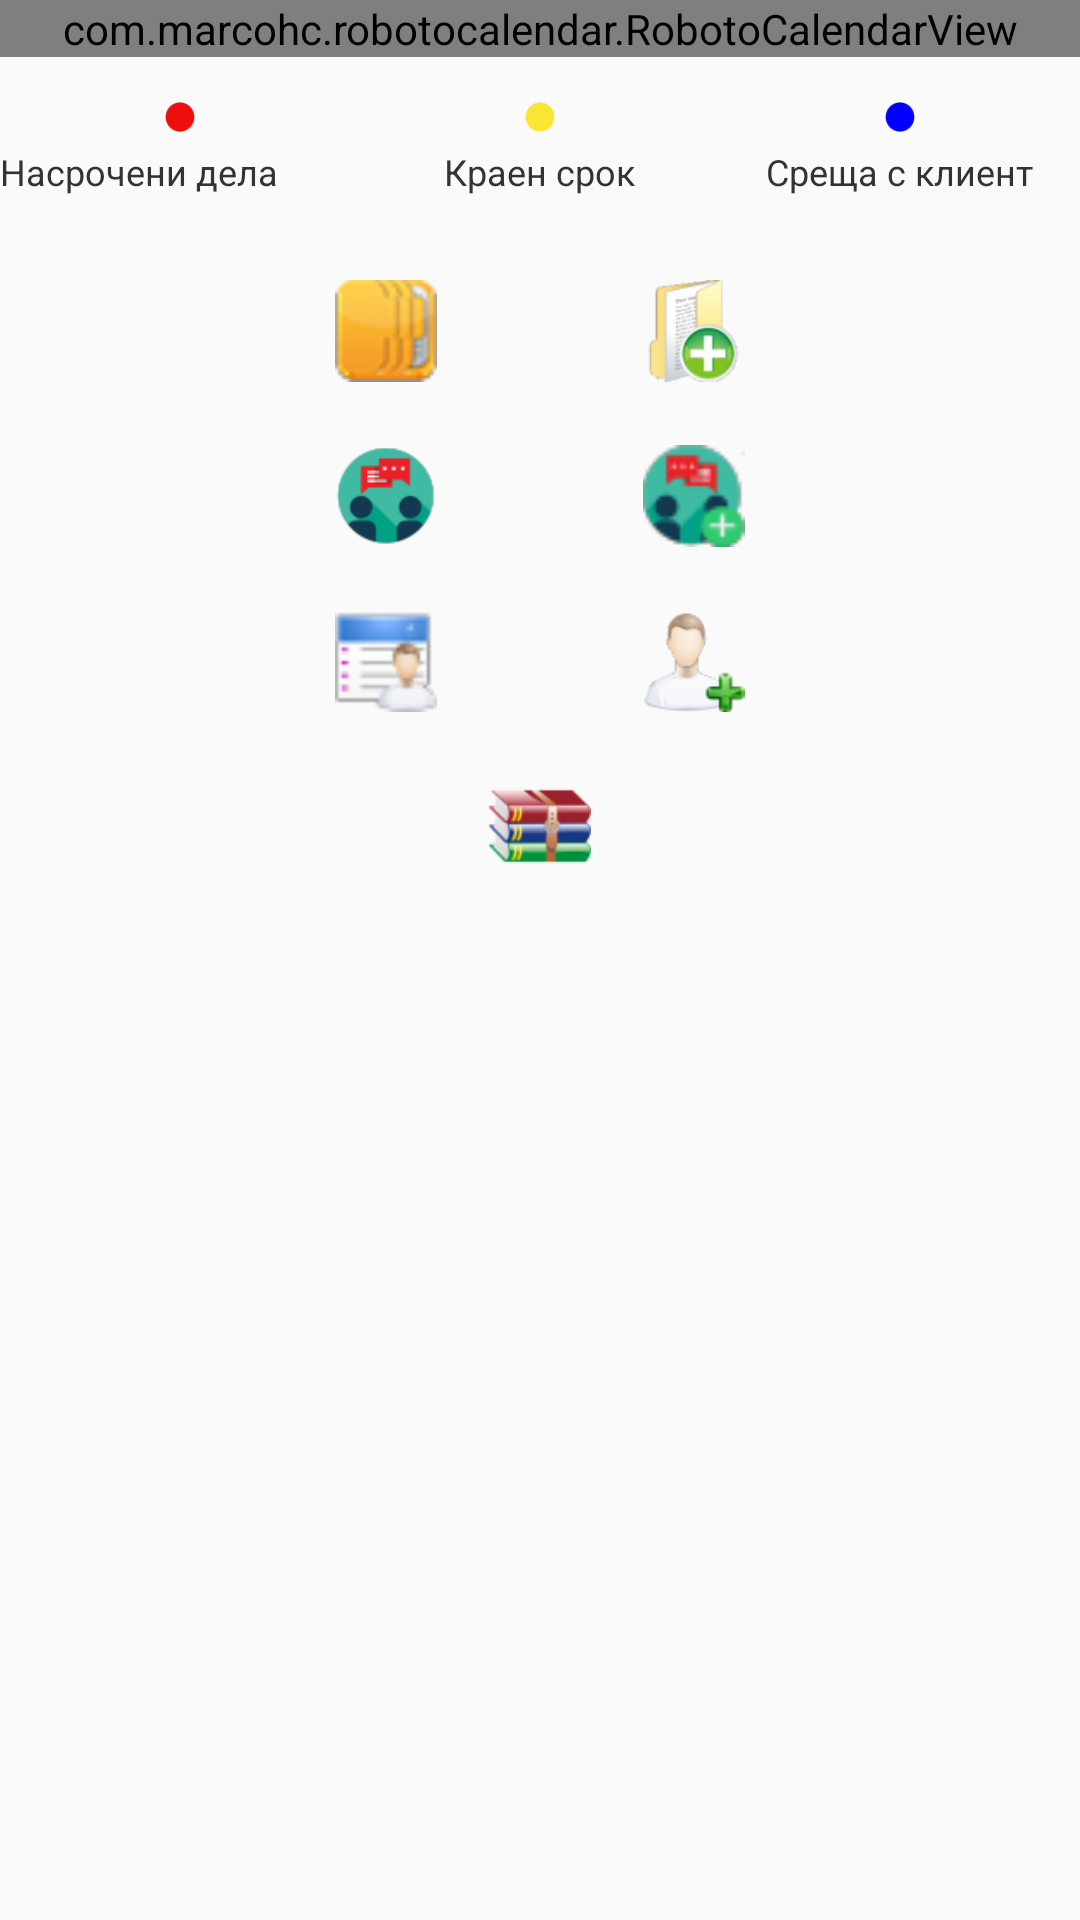

Layout XML and referenced resources for this Android screen:
<!-- AndroidManifest.xml: application theme AppTheme -->
<!-- res/layout/fragment_calendar.xml -->
<?xml version="1.0" encoding="utf-8"?>
<RelativeLayout xmlns:android="http://schemas.android.com/apk/res/android"
    xmlns:app="http://schemas.android.com/apk/res-auto"
    xmlns:tools="http://schemas.android.com/tools"
    android:layout_width="match_parent"
    android:layout_height="match_parent">

    <ScrollView
        android:layout_width="match_parent"
        android:layout_height="match_parent">

        <RelativeLayout
            android:layout_width="match_parent"
            android:layout_height="wrap_content">

            <com.marcohc.robotocalendar.RobotoCalendarView
                android:id="@+id/robotoCalendarPicker"
                android:layout_width="match_parent"
                android:layout_height="wrap_content" />

            <LinearLayout
                android:id="@+id/linearDots"
                android:layout_width="match_parent"
                android:layout_height="wrap_content"
                android:layout_below="@+id/robotoCalendarPicker"
                android:layout_marginTop="10dp"
                android:orientation="horizontal"
                android:weightSum="3">

                <RelativeLayout
                    android:layout_width="match_parent"
                    android:layout_height="wrap_content"
                    android:layout_weight="1">

                    <ImageView
                        android:id="@+id/imgRedDot"
                        android:layout_width="20dp"
                        android:layout_height="20dp"
                        android:layout_centerHorizontal="true"
                        android:src="@drawable/circle_red" />

                    <TextView
                        android:layout_width="wrap_content"
                        android:layout_height="wrap_content"
                        android:layout_below="@+id/imgRedDot"
                        android:layout_marginTop="0dp"
                        android:text="Насрочени дела"
                        android:textColor="#333"
                        android:textSize="12dp" />
                </RelativeLayout>


                <RelativeLayout
                    android:layout_width="match_parent"
                    android:layout_height="wrap_content"
                    android:layout_weight="1">

                    <ImageView
                        android:id="@+id/imgYellowDot"
                        android:layout_width="20dp"
                        android:layout_height="20dp"
                        android:layout_centerHorizontal="true"
                        android:src="@drawable/circle_green"
                        android:tint="@color/light_yellow" />

                    <TextView
                        android:layout_width="wrap_content"
                        android:layout_height="wrap_content"
                        android:layout_below="@+id/imgYellowDot"
                        android:layout_centerHorizontal="true"
                        android:text="Краен срок"
                        android:textColor="#333"
                        android:textSize="12dp" />
                </RelativeLayout>

                <RelativeLayout
                    android:layout_width="match_parent"
                    android:layout_height="wrap_content"
                    android:layout_weight="1">

                    <ImageView
                        android:id="@+id/imgBlueDot"
                        android:layout_width="20dp"
                        android:layout_height="20dp"
                        android:layout_centerHorizontal="true"
                        android:src="@drawable/circle_blue" />

                    <TextView
                        android:layout_width="wrap_content"
                        android:layout_height="wrap_content"
                        android:layout_below="@+id/imgBlueDot"
                        android:layout_centerHorizontal="true"
                        android:text="Среща с клиент"
                        android:textColor="#333"
                        android:textSize="12dp" />
                </RelativeLayout>


            </LinearLayout>


            <LinearLayout
                android:id="@+id/linear"
                android:layout_width="match_parent"
                android:layout_height="wrap_content"
                android:layout_below="@+id/linearDots"
                android:layout_centerHorizontal="true"
                android:layout_marginTop="10dp"
                android:orientation="horizontal"
                android:visibility="gone">

                <Button
                    android:id="@+id/clearSelectedDayButton"
                    android:layout_width="0dp"
                    android:layout_height="wrap_content"
                    android:layout_weight="1"
                    android:text="Clear selected day" />

                <Button
                    android:id="@+id/markDayButton"
                    android:layout_width="0dp"
                    android:layout_height="wrap_content"
                    android:layout_weight="1"
                    android:text="Mark random day" />
            </LinearLayout>


            <LinearLayout
                android:layout_width="match_parent"
                android:layout_height="match_parent"
                android:layout_below="@+id/linear"
                android:layout_marginTop="5dp"
                android:orientation="vertical">


                <LinearLayout
                    android:layout_width="match_parent"
                    android:layout_height="match_parent"
                    android:layout_below="@+id/linear"
                    android:layout_marginTop="5dp"
                    android:orientation="vertical">


                    <LinearLayout
                        android:layout_width="200dp"
                        android:layout_height="wrap_content"
                        android:layout_gravity="center"
                        android:layout_marginTop="10dp"
                        android:orientation="horizontal"
                        android:weightSum="2">

                        <ImageView
                            android:id="@+id/case_list"
                            android:layout_width="50dp"
                            android:layout_height="50dp"
                            android:layout_gravity="center"
                            android:layout_weight="1"
                            android:padding="8dp"
                            android:src="@drawable/caselist" />

                        <ImageView
                            android:id="@+id/addCase"
                            android:layout_width="50dp"
                            android:layout_height="50dp"
                            android:layout_gravity="center"
                            android:layout_marginLeft="5dp"
                            android:layout_weight="1"
                            android:padding="8dp"
                            android:src="@drawable/addcase" />

                    </LinearLayout>

                    <LinearLayout
                        android:layout_width="200dp"
                        android:layout_height="wrap_content"
                        android:layout_gravity="center"
                        android:layout_marginTop="5dp"
                        android:orientation="horizontal"
                        android:weightSum="2">

                        <ImageView
                            android:id="@+id/meetingList"
                            android:layout_width="50dp"
                            android:layout_height="50dp"
                            android:layout_gravity="center"
                            android:layout_weight="1"
                            android:padding="8dp"
                            android:src="@drawable/meeting" />

                        <ImageView
                            android:id="@+id/addMeeting"
                            android:layout_width="50dp"
                            android:layout_height="50dp"
                            android:layout_gravity="center"
                            android:layout_marginLeft="5dp"
                            android:layout_weight="1"
                            android:padding="8dp"
                            android:src="@drawable/add_meeting_nav" />

                    </LinearLayout>

                    <LinearLayout
                        android:layout_width="200dp"
                        android:layout_height="wrap_content"
                        android:layout_gravity="center"
                        android:layout_marginTop="5dp"
                        android:orientation="horizontal"
                        android:weightSum="2">

                        <ImageView
                            android:id="@+id/clientList"
                            android:layout_width="50dp"
                            android:layout_height="50dp"
                            android:layout_gravity="center"
                            android:layout_weight="1"
                            android:padding="8dp"
                            android:src="@drawable/client_list" />

                        <ImageView
                            android:id="@+id/addClient"
                            android:layout_width="50dp"
                            android:layout_height="50dp"
                            android:layout_gravity="center"
                            android:layout_marginLeft="5dp"
                            android:layout_weight="1"
                            android:padding="8dp"
                            android:src="@drawable/addclient" />

                    </LinearLayout>


                    <LinearLayout
                        android:layout_width="200dp"
                        android:layout_height="wrap_content"
                        android:layout_gravity="center"
                        android:layout_marginTop="5dp"
                        android:orientation="horizontal"
                        android:weightSum="1">

                        <ImageView
                            android:id="@+id/archieve"
                            android:layout_width="50dp"
                            android:layout_height="50dp"
                            android:layout_gravity="center"
                            android:layout_weight="1"
                            android:padding="8dp"
                            android:src="@drawable/archive" />

                    </LinearLayout>
                </LinearLayout>

            </LinearLayout>
        </RelativeLayout>

    </ScrollView>

    <com.github.ybq.android.spinkit.SpinKitView xmlns:app="http://schemas.android.com/apk/res-auto"
        android:id="@+id/spin_kit"
        style="@style/SpinKitView.Large.Wave"
        android:layout_width="60dp"
        android:layout_height="60dp"
        android:layout_centerInParent="true"
        android:visibility="gone"
        app:SpinKit_Color="@color/backgroundColor" />
</RelativeLayout>
<!-- resources referenced by this layout -->
<resources>
  <color name="backgroundColor">#DA7119</color>
  <color name="light_yellow">#f9e633</color>
  <!-- drawable add_meeting_nav: png bitmap (drawable, 1792 bytes) -->
  <!-- drawable addcase: png bitmap (drawable, 6706 bytes) -->
  <!-- drawable addclient: png bitmap (drawable, 4889 bytes) -->
  <!-- drawable archive: png bitmap (drawable, 4751 bytes) -->
  <!-- drawable caselist: png bitmap (drawable, 16265 bytes) -->
  <!-- drawable circle_blue: png bitmap (drawable, 677 bytes) -->
  <!-- drawable circle_green: png bitmap (drawable, 954 bytes) -->
  <!-- drawable circle_red: png bitmap (drawable, 970 bytes) -->
  <!-- drawable client_list: png bitmap (drawable, 1694 bytes) -->
  <!-- drawable meeting: png bitmap (drawable, 2598 bytes) -->
  <style name="AppTheme" parent="Theme.AppCompat.Light.NoActionBar">
          
          <item name="colorPrimary">@color/backgroundColorlight</item>
          <item name="colorPrimaryDark">@color/backgroundColor</item>
          <item name="colorAccent">@color/colorAccent</item>
      </style>
  <color name="backgroundColorlight">#F37207</color>
  <color name="colorAccent">#D81B60</color>
</resources>
